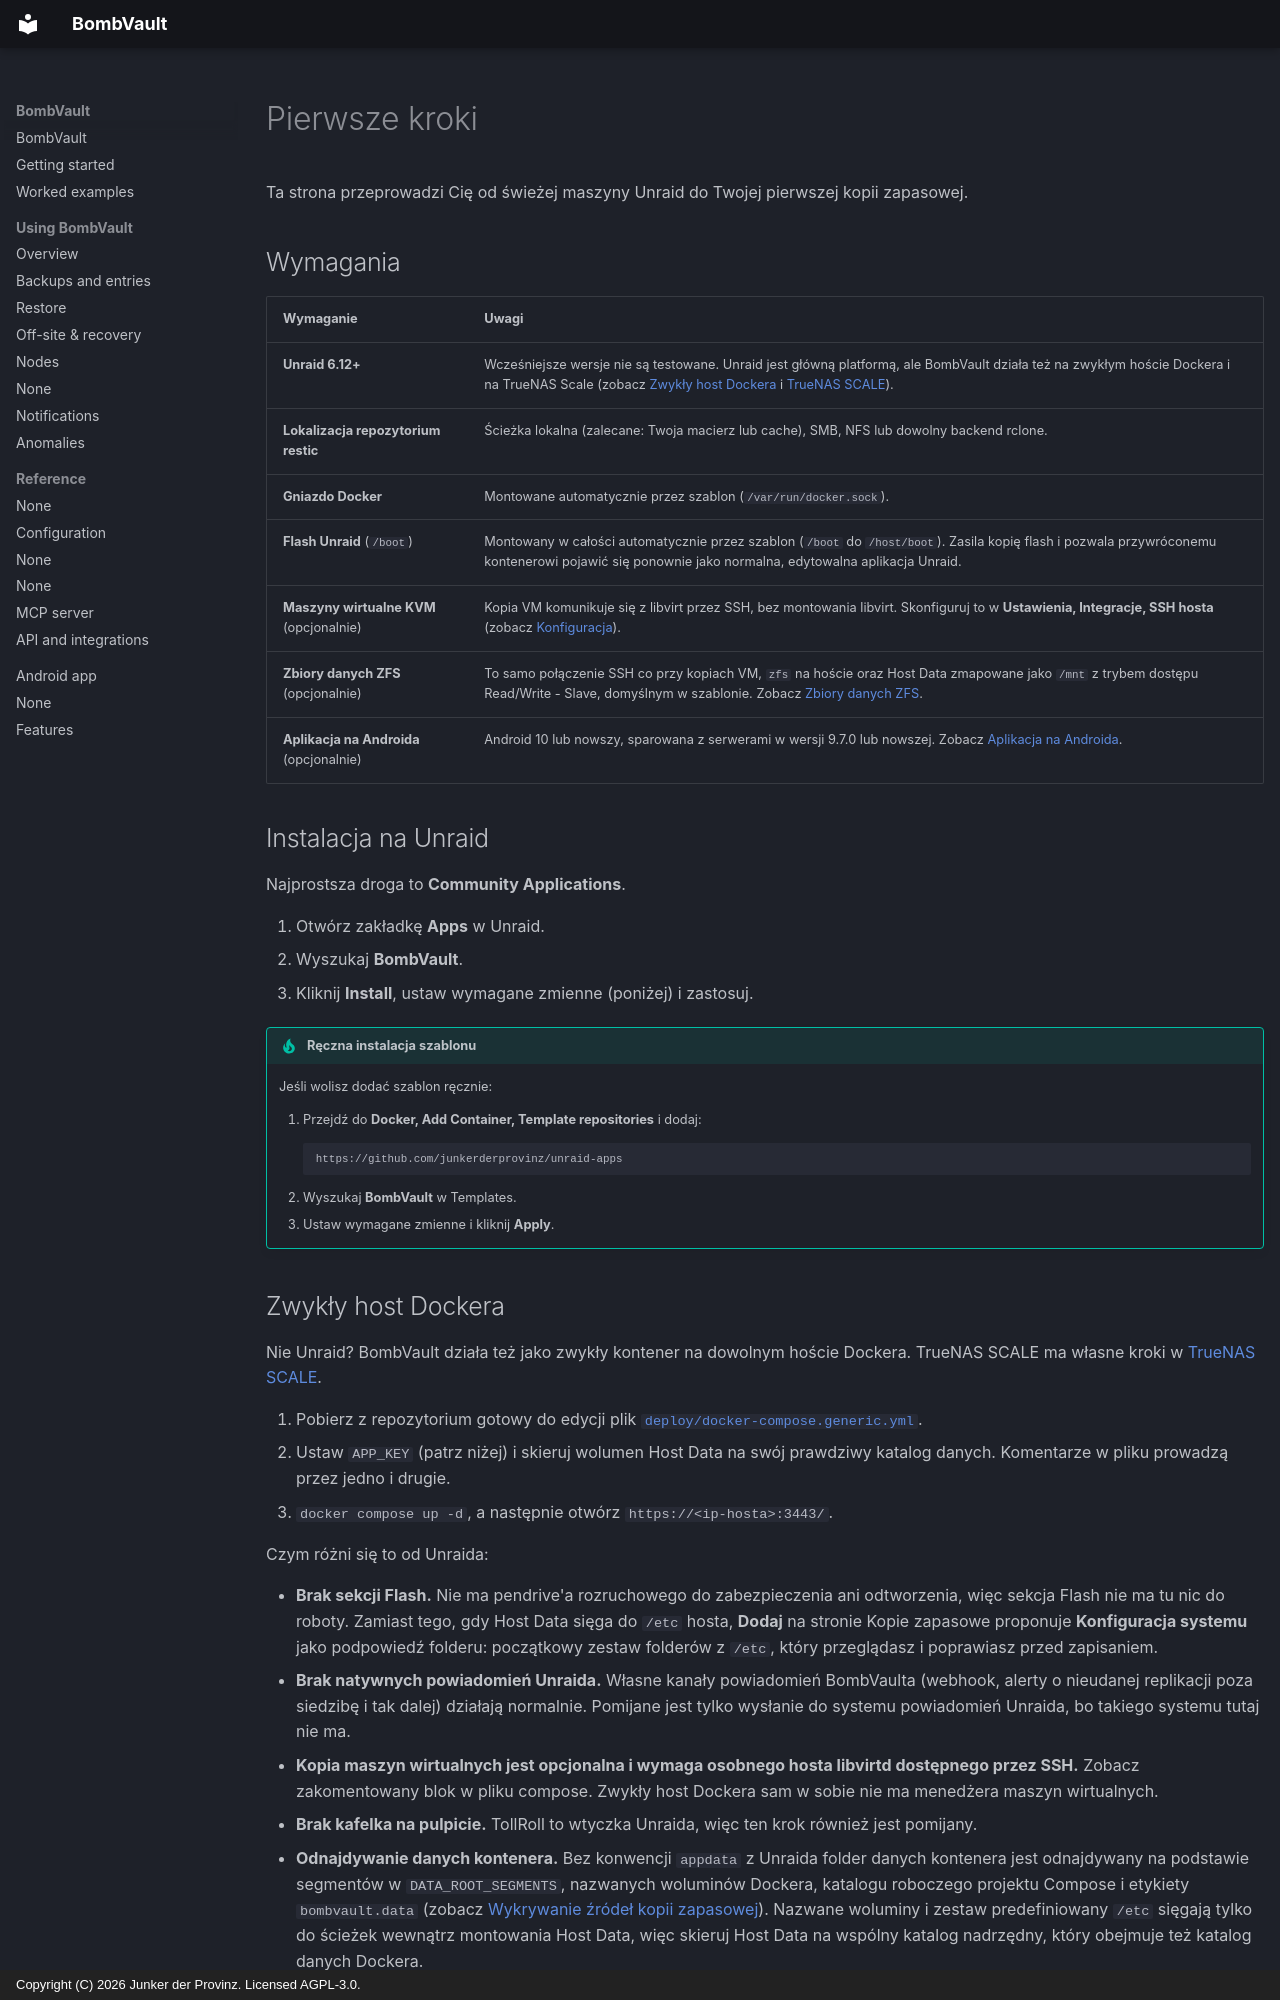

repository: junkerderprovinz/bombvault · page: getting-started.pl/index.html · generator: mkdocs · copyright: Copyright (C) 2026 Junker der Provinz. Licensed AGPL-3.0.

# Pierwsze kroki

Ta strona przeprowadzi Cię od świeżej maszyny Unraid do Twojej pierwszej kopii zapasowej.

## Wymagania {#requirements}

| Wymaganie | Uwagi |
|---|---|
| **Unraid 6.12+** | Wcześniejsze wersje nie są testowane. Unraid jest główną platformą, ale BombVault działa też na zwykłym hoście Dockera i na TrueNAS Scale (zobacz [Zwykły host Dockera](#generic-docker-host) i [TrueNAS SCALE](#truenas)). |
| **Lokalizacja repozytorium restic** | Ścieżka lokalna (zalecane: Twoja macierz lub cache), SMB, NFS lub dowolny backend rclone. |
| **Gniazdo Docker** | Montowane automatycznie przez szablon (`/var/run/docker.sock`). |
| **Flash Unraid** (`/boot`) | Montowany w całości automatycznie przez szablon (`/boot` do `/host/boot`). Zasila kopię flash i pozwala przywróconemu kontenerowi pojawić się ponownie jako normalna, edytowalna aplikacja Unraid. |
| **Maszyny wirtualne KVM** (opcjonalnie) | Kopia VM komunikuje się z libvirt przez SSH, bez montowania libvirt. Skonfiguruj to w **Ustawienia, Integracje, SSH hosta** (zobacz [Konfiguracja](configuration.md)). |
| **Zbiory danych ZFS** (opcjonalnie) | To samo połączenie SSH co przy kopiach VM, `zfs` na hoście oraz Host Data zmapowane jako `/mnt` z trybem dostępu Read/Write - Slave, domyślnym w szablonie. Zobacz [Zbiory danych ZFS](zfs-datasets.md). |
| **Aplikacja na Androida** (opcjonalnie) | Android 10 lub nowszy, sparowana z serwerami w wersji 9.7.0 lub nowszej. Zobacz [Aplikacja na Androida](android.md). |

## Instalacja na Unraid {#install-on-unraid}

Najprostsza droga to **Community Applications**.

1. Otwórz zakładkę **Apps** w Unraid.
2. Wyszukaj **BombVault**.
3. Kliknij **Install**, ustaw wymagane zmienne (poniżej) i zastosuj.

!!! tip "Ręczna instalacja szablonu"
    Jeśli wolisz dodać szablon ręcznie:

    1. Przejdź do **Docker, Add Container, Template repositories** i dodaj:
       ```
       https://github.com/junkerderprovinz/unraid-apps
       ```
    2. Wyszukaj **BombVault** w Templates.
    3. Ustaw wymagane zmienne i kliknij **Apply**.
